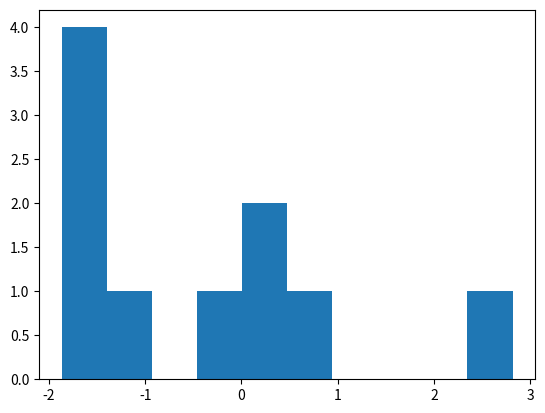

Write the Python code that produced this figure.
# Example of the Shapiro-Wilk Normality Test 1-1
import matplotlib.pyplot as plt
from scipy.stats import shapiro, ttest_ind

import numpy
THRESHOLDs = numpy.linspace(0, 1, 100)
print(THRESHOLDs)

data = [0.873, 2.817, 0.121, -0.945, -0.055, -1.436, 0.360, -1.478, -1.637, -1.869]
stat, p = shapiro(data)
plt.hist(data)
plt.show()
print('stat=%.3f, p=%.3f' % (stat, p))
if p > 0.05:
    print('Probably Gaussian')
else:
    print('Probably not Gaussian')

# Example of the Student's t-test 4-1
data1 = [0.873, 2.817, 0.121, -0.945, -0.055, -1.436, 0.360, -1.478, -1.637, -1.869]
data2 = [1.142, -0.432, -0.938, -0.729, -0.846, -0.157, 0.500, 1.183, -1.075, -0.169]
stat, p = ttest_ind(data1, data2)
print('stat=%.3f, p=%.3f' % (stat, p))
if p > 0.05:
	print('Probably the same distribution')
else:
	print('Probably different distributions')


# Example of the Analysis of Variance Test 4-3
from scipy.stats import f_oneway
data1 = [0.873, 2.817, 0.121, -0.945, -0.055, -1.436, 0.360, -1.478, -1.637, -1.869]
data2 = [1.142, -0.432, -0.938, -0.729, -0.846, -0.157, 0.500, 1.183, -1.075, -0.169]
data3 = [-0.208, 0.696, 0.928, -1.148, -0.213, 0.229, 0.137, 0.269, -0.870, -1.204]
stat, p = f_oneway(data1, data2, data3)
print('stat=%.3f, p=%.3f' % (stat, p))
if p > 0.05:
	print('Probably the same distribution')
else:
	print('Probably different distributions')



# Example of the Mann-Whitney U Test 5-1
from scipy.stats import mannwhitneyu
data1 = [0.873, 2.817, 0.121, -0.945, -0.055, -1.436, 0.360, -1.478, -1.637, -1.869]
data2 = [1.142, -0.432, -0.938, -0.729, -0.846, -0.157, 0.500, 1.183, -1.075, -0.169]
stat, p = mannwhitneyu(data1, data2)
print('stat=%.3f, p=%.3f' % (stat, p))
if p > 0.05:
	print('Probably the same distribution')
else:
	print('Probably different distributions')


# Example of the Friedman Test 5-4
from scipy.stats import friedmanchisquare
data1 = [0.873, 2.817, 0.121, -0.945, -0.055, -1.436, 0.360, -1.478, -1.637, -1.869]
data2 = [1.142, -0.432, -0.938, -0.729, -0.846, -0.157, 0.500, 1.183, -1.075, -0.169]
data3 = [-0.208, 0.696, 0.928, -1.148, -0.213, 0.229, 0.137, 0.269, -0.870, -1.204]
stat, p = friedmanchisquare(data1, data2, data3)
print('stat=%.3f, p=%.3f' % (stat, p))
if p > 0.05:
	print('Probably the same distribution')
else:
	print('Probably different distributions')